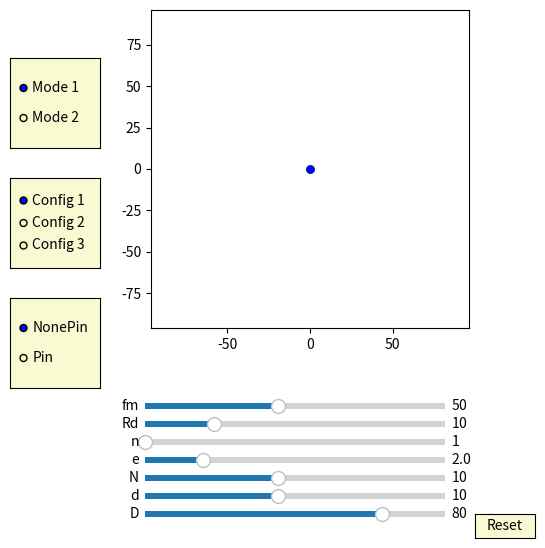

This figure's Python source:
import numpy as np
import matplotlib.pyplot as plt
import matplotlib.animation as animation
from matplotlib.widgets import Slider, Button, RadioButtons

interval = 50 # ms, time between animation frames
fig, ax = plt.subplots(figsize=(6,6))
plt.subplots_adjust(left=0.15, bottom=0.35)

ax.set_aspect('equal')
plt.xlim(-1.2*2*40,1.2*2*40)
plt.ylim(-1.2*2*40,1.2*2*40)
t = np.linspace(0, 2*np.pi, 2000)
delta = 1
mode_fig = 0
con_fig = 0
pin_fig = 0

## draw circle
m1, = ax.plot([0], [0],'b-')
m2, = ax.plot([0], [0],'r-')
m3, = ax.plot([0], [0],'c-')
inner_pin, = ax.plot([0], [0],'k-')
dot, = ax.plot([0],[0], 'ko', ms=5)

def draw_circle_init():
    m1.set_data([0], [0])
    m2.set_data([0], [0])
    m3.set_data([0], [0])  

def draw_circle(e,d,D,n,phis,num):
    global mode_fig
    RD1 =D/2
    RD3 = D - e
    N1 = RD3/RD1*n
    if N1%1 == 0:
        N=N1
    else:
        if con_fig == 0:  
            N = int(N1+1)  #N = int(N1)+1  #N = int(N1)-1  #N = int(N1)
        if con_fig == 1: 
            N = int(N1-1)
        if con_fig == 2: 
            N = int(N1) 
    r = d/2
    for i in range(int(num)):
        if mode_fig==0:
            x0 = r*np.sin(t) - e*np.cos(phis+2*i*np.pi/num) 
            y0 = r*np.cos(t) - e*np.sin(phis+2*i*np.pi/num) 
        if mode_fig==1:
            x0 = r*np.sin(t) - e*np.cos(phis + phis/(N) +2*i*np.pi/num) 
            y0 = r*np.cos(t) - e*np.sin(phis + phis/(N) +2*i*np.pi/num)             
        if i == 0:
            m1.set_data([x0], [y0])
        if i == 1:
            m2.set_data([x0], [y0])
        if i == 2:
            m3.set_data([x0], [y0])          

    x = (r-e)*np.cos(t)
    y = (r-e)*np.sin(t)
    inner_pin.set_data([x], [y])

    x1 = (r-e)*np.cos(phis)
    y1 = (r-e)*np.sin(phis)
    dot.set_data([x1], [y1])

# draw inner cycloid drive circle
p1, = ax.plot([0], [0],'b-')
p2, = ax.plot([0], [0],'r-')
p3, = ax.plot([0], [0],'c-')
def draw_cycloid_inner_circle_init():
    p1.set_data([0], [0])
    p2.set_data([0], [0])
    p3.set_data([0], [0])  
def draw_cycloid_inner_circle(e,r,D,n,phis,num):
    global con_fig 
    global mode_fig 
    RD1 =D/2
    RD3 = D - e
    N1 = RD3/RD1*n
    if N1%1 == 0:
        N=N1
    else:
        if con_fig == 0:  
            N = int(N1+1)  #N = int(N1)+1  #N = int(N1)-1  #N = int(N1)
        if con_fig == 1: 
            N = int(N1-1)
        if con_fig == 2: 
            N = int(N1) 

    RD = D/2
    for i in range(int(num)):
        if mode_fig == 0:
            x0 = r*np.sin(t) + (RD)*np.cos(2*i*np.pi/num) 
            y0 = r*np.cos(t) + (RD)*np.sin(2*i*np.pi/num) 
        if mode_fig == 1:
            x = r*np.sin(t) + (RD)*np.cos(2*i*np.pi/num) 
            y = r*np.cos(t) + (RD)*np.sin(2*i*np.pi/num)
            x0 = x*np.cos(phis/(N)) - y*np.sin(phis/(N)) 
            y0 = x*np.sin(phis/(N)) + y*np.cos(phis/(N))           
        if i == 0:
            p1.set_data([x0], [y0])
        if i == 1:
            p2.set_data([x0], [y0])
        if i == 2:
            p3.set_data([x0], [y0])


## draw output_pin
num_output_pins = 60
ddotN, = ax.plot([0],[0], 'go', ms=5)
output_pins = [ax.plot([], [], 'g-')[0] for n in range(num_output_pins)]
def draw_outpin_init():
    for p in output_pins:
        p.set_data([0], [0])

def outpin_update(e,n,d,D, phis):
    global con_fig 
    global mode_fig
    RD1 =D/2
    RD3 = D - e
    N1 = RD3/RD1*n
    if N1%1 == 0:
        N=N1
    else:
        if con_fig == 0:  
            N = int(N1+1)  #N = int(N1)+1  #N = int(N1)-1  #N = int(N1)
        if con_fig == 1: 
            N = int(N1-1)
        if con_fig == 2: 
            N = int(N1)            
    #print(int(N1),N1, N)

    for i in range(int(N)):   
        xd = d/2*np.cos(t) + (RD3)*np.cos(2*i*np.pi/N)
        yd = d/2*np.sin(t) + (RD3)*np.sin(2*i*np.pi/N)
        if mode_fig == 0:
            if con_fig == 0:
                if ((N)/2+1)%2 != 0:
                    x = xd*np.cos(-phis/(N)) - yd*np.sin(-phis/(N)) 
                    y = xd*np.sin(-phis/(N)) + yd*np.cos(-phis/(N))
                if ((N)/2+1)%2 != 1:
                    #print(N)
                    x = xd*np.cos(-phis/(N) + np.pi/(N)) - yd*np.sin(-phis/(N) + np.pi/(N)) 
                    y = xd*np.sin(-phis/(N) + np.pi/(N)) + yd*np.cos(-phis/(N) + np.pi/(N))  
            if con_fig == 1:
                if ((N)/2+1)%2 != 1:
                    x = xd*np.cos(-phis/(N)) - yd*np.sin(-phis/(N)) 
                    y = xd*np.sin(-phis/(N)) + yd*np.cos(-phis/(N))
                if ((N)/2+1)%2 != 0:
                    #print(N)
                    x = xd*np.cos(-phis/(N) + np.pi/(N)) - yd*np.sin(-phis/(N) + np.pi/(N)) 
                    y = xd*np.sin(-phis/(N) + np.pi/(N)) + yd*np.cos(-phis/(N) + np.pi/(N))  
            if con_fig == 2:
                if ((N+1)/2+1)%2 != 0:
                    x = xd*np.cos(-phis/(N)) - yd*np.sin(-phis/(N)) 
                    y = xd*np.sin(-phis/(N)) + yd*np.cos(-phis/(N))
                if ((N+1)/2+1)%2 != 1:
                    #print(N)
                    x = xd*np.cos(-phis/(N) + np.pi/(N)) - yd*np.sin(-phis/(N) + np.pi/(N)) 
                    y = xd*np.sin(-phis/(N) + np.pi/(N)) + yd*np.cos(-phis/(N) + np.pi/(N)) 
        if mode_fig == 1:                     
            if con_fig == 0:
                if ((N)/2+1)%2 != 0:
                    x = xd
                    y = yd
                if ((N)/2+1)%2 != 1:
                    #print(N)
                    x = xd*np.cos( np.pi/(N)) - yd*np.sin( np.pi/(N)) 
                    y = xd*np.sin( np.pi/(N)) + yd*np.cos( np.pi/(N))  
            if con_fig == 1:
                if ((N)/2+1)%2 != 1:
                    x = xd 
                    y = yd
                if ((N)/2+1)%2 != 0:
                    #print(N)
                    x = xd*np.cos( np.pi/(N)) - yd*np.sin( np.pi/(N)) 
                    y = xd*np.sin( np.pi/(N)) + yd*np.cos( np.pi/(N))  
            if con_fig == 2:
                if ((N+1)/2+1)%2 != 0:
                    x = xd
                    y = yd
                if ((N+1)/2+1)%2 != 1:
                    #print(N)
                    x = xd*np.cos( np.pi/(N)) - yd*np.sin( np.pi/(N)) 
                    y = xd*np.sin( np.pi/(N)) + yd*np.cos( np.pi/(N))  
        output_pins[i].set_data(x,y)

##ehypocycloidOut:
ehypocycloidOut, = ax.plot([0],[0],'g-')
edotOut, = ax.plot([0],[0], 'go', ms=5)
def update_ehypocycloidOut(e,n,D,d, phis):
    global con_fig 
    global mode_fig 
    RD1 =D/2
    RD3 = D - e
    rd=d/2
    N1 = RD3/RD1*n
    if N1%1 == 0:
        N=N1
    else:
        if con_fig == 0:  
            N = int(N1+1)  #N = int(N1)+1  #N = int(N1)-1  #N = int(N1)
        if con_fig == 1: 
            N = int(N1-1)
        if con_fig == 2: 
            N = int(N1)            
    #print(int(N1),N1, N)
    
    x_out1 = (RD3)*np.cos(t) - e*np.cos((N+1)*t) - (rd-e)*np.cos(t - np.arctan(((N+1)*e*np.sin((N)*t))/(RD3-(N+1)*e*np.cos((N)*t))))
    y_out1 = (RD3)*np.sin(t) - e*np.sin((N+1)*t) - (rd-e)*np.sin(t - np.arctan(((N+1)*e*np.sin((N)*t))/(RD3-(N+1)*e*np.cos((N)*t))))
    if mode_fig == 0:  
        if con_fig == 0:  
            for i in range(int(N)):   
                if ((N)/2+1)%2 != 0: #Even   
                    x_out = x_out1*np.cos(-phis/(N)) - y_out1*np.sin(-phis/(N)) 
                    y_out = x_out1*np.sin(-phis/(N)) + y_out1*np.cos(-phis/(N))
                if ((N)/2+1)%2 != 1:
                    x_out = x_out1*np.cos(-phis/(N) + np.pi/(N)) - y_out1*np.sin(-phis/(N) + np.pi/(N)) 
                    y_out = x_out1*np.sin(-phis/(N) + np.pi/(N)) + y_out1*np.cos(-phis/(N) + np.pi/(N)) 
        if con_fig == 1:  
            for i in range(int(N)):   
                if ((N)/2+1)%2 != 1: #Even  
                    x_out = x_out1*np.cos(-phis/(N)) - y_out1*np.sin(-phis/(N)) 
                    y_out = x_out1*np.sin(-phis/(N)) + y_out1*np.cos(-phis/(N))
                if ((N)/2+1)%2 != 0:
                    x_out = x_out1*np.cos(-phis/(N) + np.pi/(N)) - y_out1*np.sin(-phis/(N) + np.pi/(N)) 
                    y_out = x_out1*np.sin(-phis/(N) + np.pi/(N)) + y_out1*np.cos(-phis/(N) + np.pi/(N)) 
        if con_fig == 2:  
            for i in range(int(N)):   
                if ((N+1)/2+1)%2 != 0: #Even    
                    x_out = x_out1*np.cos(-phis/(N)) - y_out1*np.sin(-phis/(N)) 
                    y_out = x_out1*np.sin(-phis/(N)) + y_out1*np.cos(-phis/(N))
                if ((N+1)/2+1)%2 != 1:
                    x_out = x_out1*np.cos(-phis/(N) + np.pi/(N)) - y_out1*np.sin(-phis/(N) + np.pi/(N)) 
                    y_out = x_out1*np.sin(-phis/(N) + np.pi/(N)) + y_out1*np.cos(-phis/(N) + np.pi/(N))  
    if mode_fig == 1:  
        if con_fig == 0:  
            for i in range(int(N)):   
                if ((N)/2+1)%2 != 0: #Even   
                    x_out = x_out1
                    y_out = y_out1
                if ((N)/2+1)%2 != 1:
                    x_out = x_out1*np.cos( np.pi/(N)) - y_out1*np.sin( np.pi/(N)) 
                    y_out = x_out1*np.sin( np.pi/(N)) + y_out1*np.cos( np.pi/(N)) 
        if con_fig == 1:  
            for i in range(int(N)):   
                if ((N)/2+1)%2 != 1: #Even  
                    x_out = x_out1 
                    y_out = y_out1
                if ((N)/2+1)%2 != 0:
                    x_out = x_out1*np.cos( np.pi/(N)) - y_out1*np.sin( np.pi/(N)) 
                    y_out = x_out1*np.sin( np.pi/(N)) + y_out1*np.cos( np.pi/(N)) 
        if con_fig == 2:  
            for i in range(int(N)):   
                if ((N+1)/2+1)%2 != 0: #Even    
                    x_out = x_out1
                    y_out = y_out1
                if ((N+1)/2+1)%2 != 1:
                    x_out = x_out1*np.cos( np.pi/(N)) - y_out1*np.sin( np.pi/(N)) 
                    y_out = x_out1*np.sin( np.pi/(N)) + y_out1*np.cos( np.pi/(N))                      

    ehypocycloidOut.set_data([x_out], [y_out])
    edotOut.set_data([x_out[0]], [y_out[0]])

##ehypocycloidA:
ehypocycloidA1, = ax.plot([0],[0],'b-')
ehypocycloidA2, = ax.plot([0],[0],'r-')
ehypocycloidA3, = ax.plot([0],[0],'c-')
edotA1, = ax.plot([0],[0], 'bo', ms=5)

def ehypocycloidA_init():
    ehypocycloidA1.set_data([0], [0])
    ehypocycloidA2.set_data([0], [0])
    ehypocycloidA3.set_data([0], [0])  

def update_ehypocycloidA(e,n,D,d, phis,num):
    global mode_fig     
    RD=D/2
    rd=d/2
    rc = (n-1)*(RD/n)
    rm = (RD/n)
    xa = (rc+rm)*np.cos(t)-e*np.cos((rc+rm)/rm*t)
    ya = (rc+rm)*np.sin(t)-e*np.sin((rc+rm)/rm*t)

    dxa = (rc+rm)*(-np.sin(t)+(e/rm)*np.sin((rc+rm)/rm*t))
    dya = (rc+rm)*(np.cos(t)-(e/rm)*np.cos((rc+rm)/rm*t))
    
    x1 = (xa + rd/np.sqrt(dxa**2 + dya**2)*(-dya)) 
    y1 = (ya + rd/np.sqrt(dxa**2 + dya**2)*dxa)   

    RD1 =D/2
    RD3 = D - e
    rd=d/2
    N1 = RD3/RD1*n
    if N1%1 == 0:
        N=N1
    else:
        if con_fig == 0:  
            N = int(N1+1)  #N = int(N1)+1  #N = int(N1)-1  #N = int(N1)
        if con_fig == 1: 
            N = int(N1-1)
        if con_fig == 2: 
            N = int(N1)   

    for i in range(int(num)):
        if mode_fig == 0:   
            if (n+1)%2 != 0:
                x = x1*np.cos(-phis/(n-1) + 2*i*np.pi/num) - y1*np.sin(-phis/(n-1) + 2*i*np.pi/num) + RD *np.cos(2*i*np.pi/num)  
                y = x1*np.sin(-phis/(n-1) + 2*i*np.pi/num) + y1*np.cos(-phis/(n-1) + 2*i*np.pi/num) + RD *np.sin(2*i*np.pi/num)  
            if (n+1)%2 == 0:
                x = x1*np.cos(-phis/(n-1) + 2*i*np.pi/num + np.pi/(n-1)) - y1*np.sin(-phis/(n-1) + 2*i*np.pi/num + np.pi/(n-1)) + RD *np.cos(2*i*np.pi/num) 
                y = x1*np.sin(-phis/(n-1) + 2*i*np.pi/num + np.pi/(n-1)) + y1*np.cos(-phis/(n-1) + 2*i*np.pi/num + np.pi/(n-1)) + RD *np.sin(2*i*np.pi/num) 
        
        if mode_fig == 1:   
            if (n+1)%2 != 0:
                x = x1*np.cos(-phis/(n-1) + phis/(N) + 2*i*np.pi/num) - y1*np.sin(-phis/(n-1) + phis/(N) + 2*i*np.pi/num) + RD *np.cos(2*i*np.pi/num+ phis/(N) )  
                y = x1*np.sin(-phis/(n-1) + phis/(N) + 2*i*np.pi/num) + y1*np.cos(-phis/(n-1) + phis/(N) + 2*i*np.pi/num) + RD *np.sin(2*i*np.pi/num+ phis/(N) )  
                
            if (n+1)%2 == 0:
                x = x1*np.cos(-phis/(n-1) + phis/(N) + 2*i*np.pi/num + np.pi/(n-1)) - y1*np.sin(-phis/(n-1) + phis/(N) + 2*i*np.pi/num + np.pi/(n-1)) + RD *np.cos(2*i*np.pi/num+ phis/(N) ) 
                y = x1*np.sin(-phis/(n-1) + phis/(N) + 2*i*np.pi/num + np.pi/(n-1)) + y1*np.cos(-phis/(n-1) + phis/(N) + 2*i*np.pi/num + np.pi/(n-1)) + RD *np.sin(2*i*np.pi/num+ phis/(N) ) 
              
        if i == 0:
            ehypocycloidA1.set_data([x], [y])
            edotA1.set_data([x[0]], [y[0]])
        if i == 1:
            ehypocycloidA2.set_data([x], [y])
        if i == 2:
            ehypocycloidA3.set_data([x], [y])  

axcolor = 'lightgoldenrodyellow'

ax_fm = plt.axes([0.25, 0.21, 0.5, 0.02], facecolor=axcolor)
#ax_Rm = plt.axes([0.25, 0.24, 0.5, 0.02], facecolor=axcolor)
ax_n = plt.axes([0.25, 0.15, 0.5, 0.02], facecolor=axcolor)
ax_Rd = plt.axes([0.25, 0.18, 0.5, 0.02], facecolor=axcolor)
#ax_rd = plt.axes([0.25, 0.15, 0.5, 0.02], facecolor=axcolor)
ax_e = plt.axes([0.25, 0.12, 0.5, 0.02], facecolor=axcolor)
ax_N = plt.axes([0.25, 0.09, 0.5, 0.02], facecolor=axcolor)
ax_d = plt.axes([0.25, 0.06, 0.5, 0.02], facecolor=axcolor)
ax_D = plt.axes([0.25, 0.03, 0.5, 0.02], facecolor=axcolor)

sli_fm = Slider(ax_fm, 'fm', 10, 100, valinit=50, valstep=delta)
#sli_Rm = Slider(ax_Rm, 'Rm', 1, 10, valinit=20, valstep=delta)
sli_n = Slider(ax_n, 'n', 1, 3, valinit=1, valstep=delta)
sli_Rd = Slider(ax_Rd, 'Rd', 1, 40, valinit=10, valstep=delta)
#sli_rd = Slider(ax_rd, 'rd', 0.1, 10, valinit=1.5, valstep=delta/10)
sli_e = Slider(ax_e, 'e', 0.1, 10, valinit=2, valstep=delta/10)
sli_N = Slider(ax_N, 'N', 2, 20, valinit=10, valstep=delta)
sli_d = Slider(ax_d, 'd', 2, 20, valinit=10,valstep=delta)
sli_D = Slider(ax_D, 'D', 5, 100, valinit=80,valstep=delta)

def update(val):
    sfm = sli_Rd.val
    #sRm = sli_Rm.val
    sRd = sli_Rd.val
    sn = sli_n.val
    #srd = sli_rd.val    
    se = sli_e.val
    sN = sli_N.val
    sd = sli_d.val
    sD = sli_D.val
    ax.set_xlim(-1.2*sD,1.2*sD)
    ax.set_ylim(-1.2*sD,1.2*sD)



sli_fm.on_changed(update)
#sli_Rm.on_changed(update)
sli_Rd.on_changed(update)
sli_n.on_changed(update)
#sli_rd.on_changed(update)
sli_e.on_changed(update)
sli_N.on_changed(update)
sli_d.on_changed(update)
sli_D.on_changed(update)

resetax = plt.axes([0.8, 0.0, 0.1, 0.04])
button = Button(resetax, 'Reset', color=axcolor, hovercolor='0.975')
rax = plt.axes([0.025, 0.45, 0.15, 0.15], facecolor=axcolor)
radio = RadioButtons(rax, ('Config 1', 'Config 2', 'Config 3'), active=0)
rax_1 = plt.axes([0.025, 0.25, 0.15, 0.15], facecolor=axcolor)
radio_1 = RadioButtons(rax_1, ('NonePin', 'Pin'), active=0)
rax_2 = plt.axes([0.025, 0.65, 0.15, 0.15], facecolor=axcolor)
radio_2 = RadioButtons(rax_2, ('Mode 1', 'Mode 2'), active=0)

def reset(event):
    sli_fm.reset()    
    #sli_Rm.reset()
    sli_n.reset()
    #sli_rd.reset()
    sli_Rd.reset()    
    sli_e.reset()
    sli_N.reset()
    sli_d.reset()
    sli_D.reset()

button.on_clicked(reset)

def configfunc(label):
    global con_fig
    if label == 'Config 1':        
        con_fig = 0
    if label == 'Config 2':
        con_fig = 1
    if label == 'Config 3':
        con_fig = 2
radio.on_clicked(configfunc)

def pin_modefunc(label):
    global pin_fig
    if label == 'NonePin':        
        pin_fig = 0
    if label == 'Pin':
        pin_fig = 1
radio_1.on_clicked(pin_modefunc)

def modefunc(label):
    global mode_fig
    if label == 'Mode 1':        
        mode_fig = 0
    if label == 'Mode 2':
        mode_fig = 1
radio_2.on_clicked(modefunc)

def animate(frame):
    sfm = sli_fm.val
    #sRm = sli_Rm.val
    sRd = sli_Rd.val
    sn = sli_n.val
    #srd = sli_rd.val    
    se = sli_e.val
    sN = sli_N.val
    sd = sli_d.val
    sD = sli_D.val
    frame = frame+1
    phi = 2*np.pi*frame/sfm

    draw_circle_init()
    draw_circle(se,sd,sD,sN,phi,sn)

    draw_cycloid_inner_circle_init()    
    draw_cycloid_inner_circle(se,sRd,sD,sN,phi,sn)

    ehypocycloidA_init()
    update_ehypocycloidA(se,sN,sD,sd, phi,sn)


    draw_outpin_init()
    if pin_fig == 1:    
        outpin_update(se,sN,sd,sD, phi)
        ehypocycloidOut.set_visible(0)
        edotOut.set_visible(0)
    if pin_fig == 0:     
        ehypocycloidOut.set_visible(1)    
        edotOut.set_visible(1) 
        update_ehypocycloidOut(se,sN,sD,sd, phi)

    fig.canvas.draw_idle()



ani = animation.FuncAnimation(fig, animate,frames=sli_fm.val*(sli_N.val-1), interval=interval)
dpi=100

plt.show()
